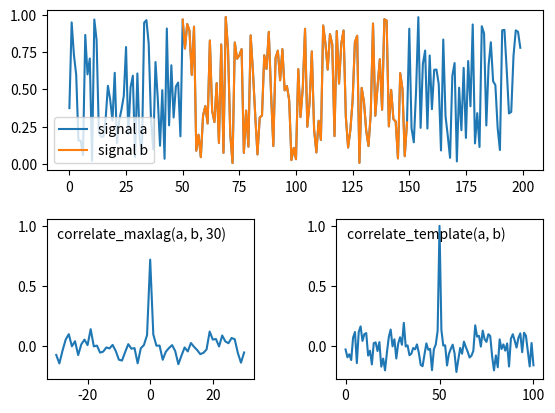

Python code for this plot:
# Copyright 2018, Tom Eulenfeld, MIT license
"""
Normalized cross-correlation or cross-correlation with specified maximum lag

This code is published in a similar version in ObsPy's
cross-correlation module (v1.1.0).

THIS IS ONLY NEEDED IF WE NEED TO WORK WITH SPECTRA TO GET VSINI
"""

import numpy as np
import scipy.signal


def _pad_zeros(a, num, num2=None):
    """Pad num zeros at both sides of array a"""
    if num2 is None:
        num2 = num
    hstack = [np.zeros(num, dtype=a.dtype), a, np.zeros(num2, dtype=a.dtype)]
    return np.hstack(hstack)


def _xcorr_padzeros(a, b, shift, method):
    """
    Cross-correlation using SciPy with mode='valid' and precedent zero padding
    """
    if shift is None:
        shift = (len(a) + len(b) - 1) // 2
    dif = len(a) - len(b) - 2 * shift
    if dif > 0:
        b = _pad_zeros(b, dif // 2)
    else:
        a = _pad_zeros(a, -dif // 2)
    return scipy.signal.correlate(a, b, 'valid', method)


def _xcorr_slice(a, b, shift, method):
    """
    Cross-correlation using SciPy with mode='full' and subsequent slicing
    """
    mid = (len(a) + len(b) - 1) // 2
    if shift is None:
        shift = mid
    if shift > mid:
        # Such a large shift is not possible without zero padding
        return _xcorr_padzeros(a, b, shift, method)
    cc = scipy.signal.correlate(a, b, 'full', method)
    return cc[mid - shift:mid + shift + len(cc) % 2]


def get_lags(cc):
    """
    Return array with lags

    :param cc: Cross-correlation returned by correlate_maxlag.
    :return: lags
    """
    mid = (len(cc) - 1) / 2
    if len(cc) % 2 == 1:
        mid = int(mid)
    return np.arange(len(cc)) - mid


def correlate_maxlag(a, b, maxlag, demean=True, normalize='naive',
                     method='auto'):
    """
    Cross-correlation of two signals up to a specified maximal lag.

    This function only allows 'naive' normalization with the overall
    standard deviations. This is a reasonable approximation for signals of
    similar length and a relatively small maxlag parameter.
    :func:`correlate_template` provides correct normalization.

    :param a,b: signals to correlate
    :param int maxlag: Number of samples to shift for cross correlation.
        The cross-correlation will consist of ``2*maxlag+1`` or
        ``2*maxlag`` samples. The sample with zero shift will be in the middle.
    :param bool demean: Demean data beforehand.
    :param normalize: Method for normalization of cross-correlation.
        One of ``'naive'`` or ``None``
        ``'naive'`` normalizes by the overall standard deviation.
        ``None`` does not normalize.
    :param method: correlation method to use.
        See :func:`scipy.signal.correlate`.

    :return: cross-correlation function.
    """
    a = np.asarray(a)
    b = np.asarray(b)
    if demean:
        a = a - np.mean(a)
        b = b - np.mean(b)
    # choose the usually faster xcorr function for each method
    _xcorr = _xcorr_padzeros if method == 'direct' else _xcorr_slice
    cc = _xcorr(a, b, maxlag, method)
    if normalize == 'naive':
        norm = (np.sum(a ** 2) * np.sum(b ** 2)) ** 0.5
        if norm <= np.finfo(float).eps:
            # norm is zero
            # => cross-correlation function will have only zeros
            cc[:] = 0
        elif cc.dtype == float:
            cc /= norm
        else:
            cc = cc / norm
    elif normalize is not None:
        raise ValueError("normalize has to be one of (None, 'naive'))")
    return cc


def _window_sum(data, window_len):
    """Rolling sum of data"""
    window_sum = np.cumsum(data)
    # in-place equivalent of
    # window_sum = window_sum[window_len:] - window_sum[:-window_len]
    # return window_sum
    np.subtract(window_sum[window_len:], window_sum[:-window_len],
                out=window_sum[:-window_len])
    return window_sum[:-window_len]


def correlate_template(data, template, mode='valid', demean=True,
                       normalize='full', method='auto'):
    """
    Normalized cross-correlation of two signals with specified mode.

    If you are interested only in a part of the cross-correlation function
    around zero shift use :func:`correlate_maxlag` which allows to
    explicetly specify the maximum lag.

    :param data,template: signals to correlate. Template array must be shorter
        than data array.
    :param normalize:
        One of ``'naive'``, ``'full'`` or ``None``.
        ``'full'`` normalizes every correlation properly,
        whereas ``'naive'`` normalizes by the overall standard deviations.
        ``None`` does not normalize.
    :param mode: correlation mode to use.
        See :func:`scipy.signal.correlate`.
    :param bool demean: Demean data beforehand.
        For ``normalize='full'`` data is demeaned in different windows
        for each correlation value.
    :param method: correlation method to use.
        See :func:`scipy.signal.correlate`.

    :return: cross-correlation function.

    .. note::
        Calling the function with ``demean=True, normalize='full'`` (default)
        returns the zero-normalized cross-correlation function.
        Calling the function with ``demean=False, normalize='full'``
        returns the normalized cross-correlation function.
    """
    data = np.asarray(data)
    template = np.asarray(template)
    lent = len(template)
    if len(data) < lent:
        raise ValueError('Data must not be shorter than template.')
    if demean:
        template = template - np.mean(template)
        if normalize != 'full':
            data = data - np.mean(data)
    cc = scipy.signal.correlate(data, template, mode, method)
    if normalize is not None:
        tnorm = np.sum(template ** 2)
        if normalize == 'naive':
            norm = (tnorm * np.sum(data ** 2)) ** 0.5
            if norm <= np.finfo(float).eps:
                cc[:] = 0
            elif cc.dtype == float:
                cc /= norm
            else:
                cc = cc / norm
        elif normalize == 'full':
            pad = len(cc) - len(data) + lent
            if mode == 'same':
                pad1, pad2 = (pad + 2) // 2, (pad - 1) // 2
            else:
                pad1, pad2 = (pad + 1) // 2, pad // 2
            data = _pad_zeros(data, pad1, pad2)
            # in-place equivalent of
            # if demean:
            #     norm = ((_window_sum(data ** 2, lent) -
            #              _window_sum(data, lent) ** 2 / lent) * tnorm) ** 0.5
            # else:
            #      norm = (_window_sum(data ** 2, lent) * tnorm) ** 0.5
            # cc = cc / norm
            if demean:
                norm = _window_sum(data, lent) ** 2
                if norm.dtype == float:
                    norm /= lent
                else:
                    norm = norm / lent
                np.subtract(_window_sum(data ** 2, lent), norm, out=norm)
            else:
                norm = _window_sum(data ** 2, lent)
            norm *= tnorm
            if norm.dtype == float:
                np.sqrt(norm, out=norm)
            else:
                norm = np.sqrt(norm)
            mask = norm <= np.finfo(float).eps
            if cc.dtype == float:
                cc[~mask] /= norm[~mask]
            else:
                cc = cc / norm
            cc[mask] = 0
        else:
            msg = "normalize has to be one of (None, 'naive', 'full')"
            raise ValueError(msg)
    return cc


def _test():
    import matplotlib.pyplot as plt

    np.random.seed(42)
    N = 200
    maxlag = 30
    a = np.random.random(N)
    start = N // 4
    b = a[start:-start]
    cc1 = correlate_maxlag(a, b, maxlag)
    cc2 = correlate_template(a, b)

    grid = plt.GridSpec(2, 2, wspace=0.4, hspace=0.3)
    ax1 = plt.subplot(grid[0, 0:])
    ax2 = plt.subplot(grid[1, 0])
    ax3 = plt.subplot(grid[1, 1], sharey=ax2)
    ax1.plot(np.arange(len(a)), a, label='signal a')
    ax1.plot(np.arange(len(b)) + start, b, label='signal b')
    ax2.plot(get_lags(cc1), cc1)
    ax3.plot(cc2)
    ax1.legend(loc=3)
    kw = dict(xy=(0.05, 0.95), xycoords='axes fraction', va='top')
    ax2.annotate('correlate_maxlag(a, b, {})'.format(maxlag), **kw)
    ax3.annotate('correlate_template(a, b)', **kw)
    plt.savefig('xcorr_example.png')
    plt.show()


if __name__ == '__main__':
    _test()

